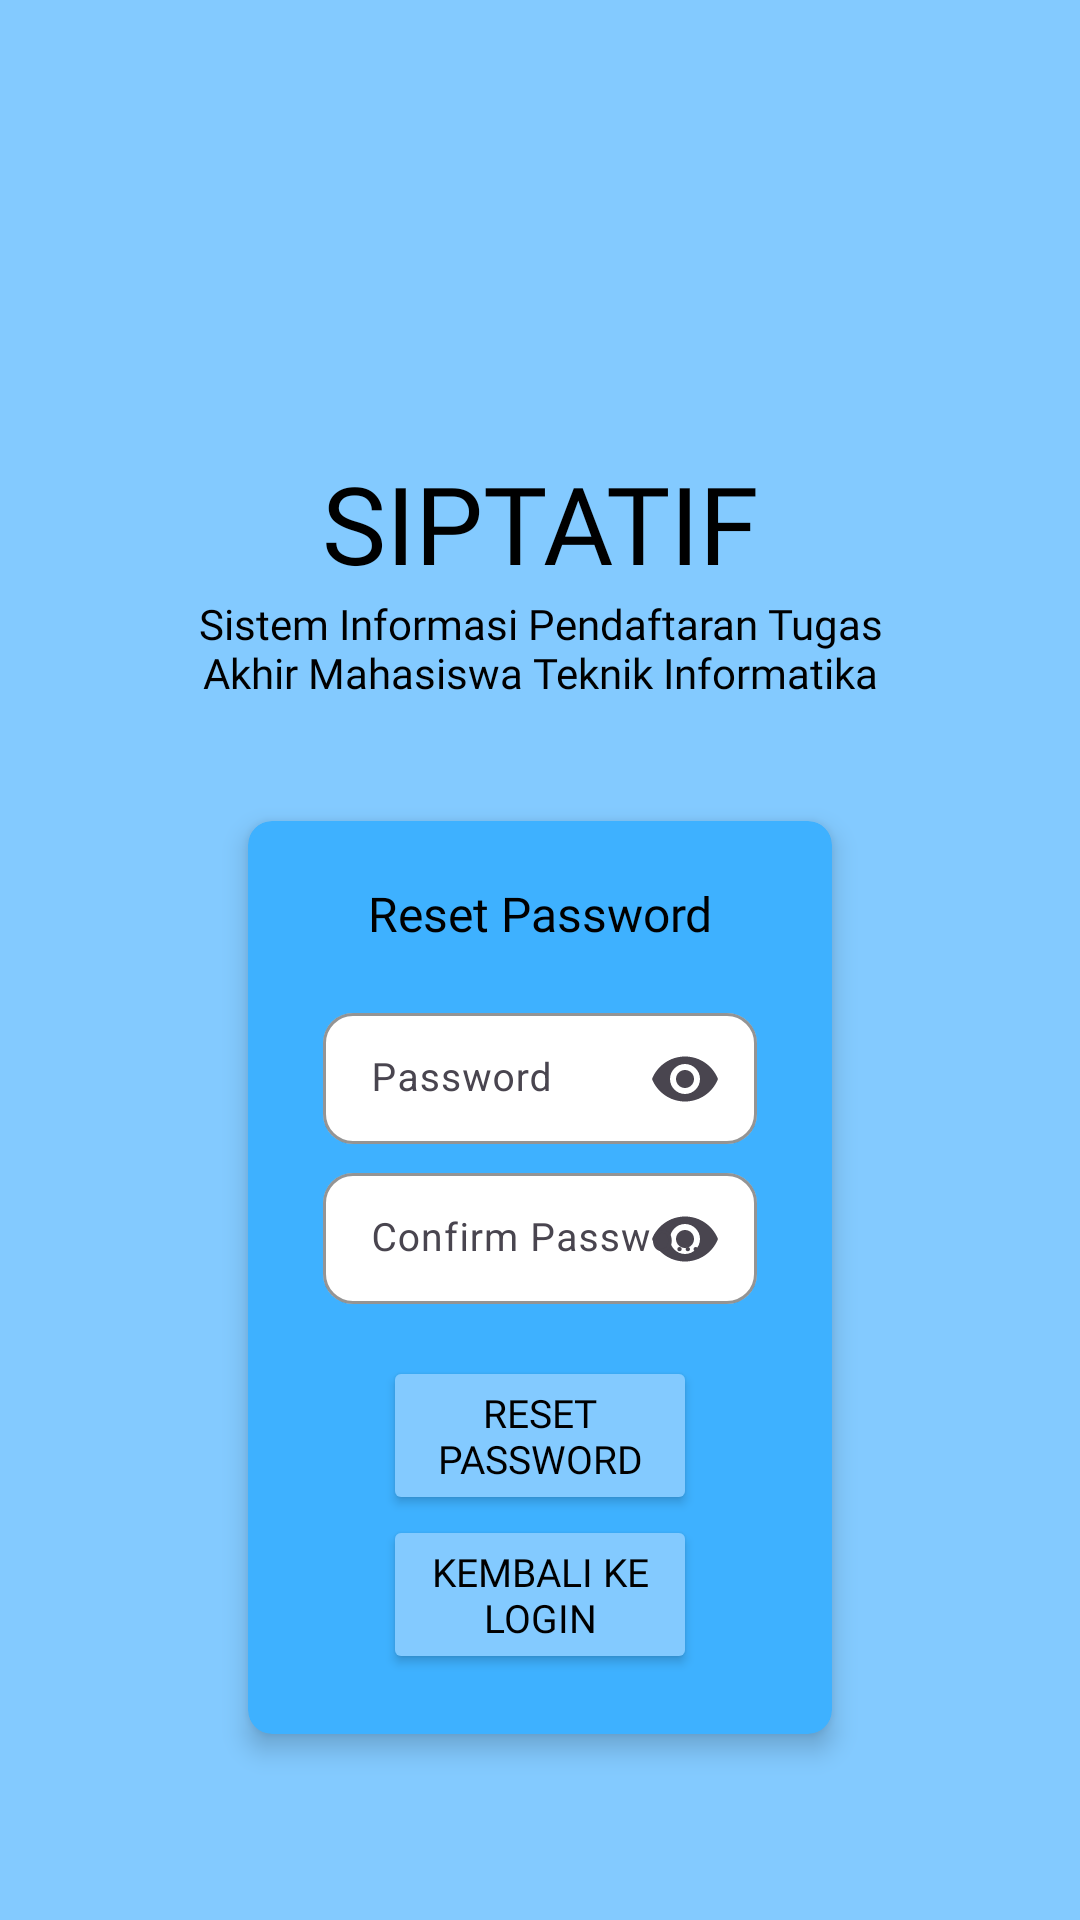

Write the Android layout XML for this screen, with the resource values it uses.
<!-- AndroidManifest.xml: application theme Theme.DaftarTA -->
<!-- res/layout/activity_reset_pass.xml -->
<?xml version="1.0" encoding="utf-8"?>
<LinearLayout
    xmlns:android="http://schemas.android.com/apk/res/android"
    xmlns:app="http://schemas.android.com/apk/res-auto"
    xmlns:tools="http://schemas.android.com/tools"
    android:layout_width="match_parent"
    android:layout_height="match_parent"
    android:background="@color/cyan"
    android:orientation="vertical"
    tools:context=".MainActivity">

    <TextView
        android:layout_width="match_parent"
        android:layout_height="wrap_content"
        android:layout_marginTop="150dp"
        android:fontFamily="@font/comicneue_regular"
        android:text="SIPTATIF"
        android:textAlignment="center"
        android:textColor="@color/black"
        android:textSize="36dp">
    </TextView>

    <TextView
        android:layout_width="match_parent"
        android:layout_height="wrap_content"
        android:layout_marginStart="60dp"
        android:textColor="@color/black"
        android:layout_marginEnd="60dp"
        android:fontFamily="@font/comicneue_regular"
        android:text="Sistem Informasi Pendaftaran Tugas Akhir Mahasiswa Teknik Informatika"
        android:textAlignment="center">
    </TextView>

    <androidx.cardview.widget.CardView
        app:cardCornerRadius="8dp"
        app:cardElevation="5dp"
        android:layout_gravity="center"
        android:layout_marginTop="30dp"
        android:layout_marginStart="75dp"
        android:layout_marginEnd="75dp"
        android:backgroundTint="@color/boldcyan"
        app:cardUseCompatPadding="true"
        android:layout_width="match_parent"
        android:layout_height="wrap_content">

        <LinearLayout
            android:orientation="vertical"
            android:layout_width="match_parent"
            android:layout_height="wrap_content">

            <LinearLayout
                android:orientation="horizontal"
                android:layout_marginTop="20dp"
                android:layout_marginStart="25dp"
                android:layout_marginEnd="25dp"
                android:layout_gravity="center"
                android:layout_width="match_parent"
                android:layout_height="wrap_content">

                <TextView
                    android:text="Reset Password"
                    android:textAlignment="center"
                    android:textColor="@color/black"
                    android:textSize="16sp"
                    android:fontFamily="@font/comicneue_regular"
                    android:layout_width="match_parent"
                    android:layout_height="wrap_content"/>

            </LinearLayout>
            
            <LinearLayout
                android:layout_width="match_parent"
                android:layout_height="wrap_content"
                android:layout_gravity="center"
                android:layout_marginTop="10dp"
                android:orientation="vertical"
                android:padding="5dp">

                
                <LinearLayout
                    android:layout_width="match_parent"
                    android:layout_height="wrap_content"
                    android:orientation="horizontal">

                    <com.google.android.material.textfield.TextInputLayout
                        style="@style/Widget.Material3.TextInputLayout.OutlinedBox.Dense"
                        android:layout_width="match_parent"
                        android:layout_height="wrap_content"
                        android:layout_marginEnd="20dp"
                        android:layout_marginStart="20dp"
                        app:boxCornerRadiusBottomEnd="10dp"
                        app:boxCornerRadiusBottomStart="10dp"
                        app:boxCornerRadiusTopEnd="10dp"
                        app:boxCornerRadiusTopStart="10dp"
                        app:boxBackgroundColor="@color/white"
                        app:boxStrokeColor="#4E4A4A"
                        app:boxStrokeWidth="1dp"
                        app:endIconMode="password_toggle"
                        android:hint="Password">

                        <com.google.android.material.textfield.TextInputEditText
                            android:id="@+id/password_reset"
                            android:layout_width="match_parent"
                            android:layout_height="wrap_content"
                            android:ems="10"
                            android:inputType="textPassword"
                            android:textColor="@color/black"
                            android:textSize="13sp"
                            android:textStyle="normal"/>

                    </com.google.android.material.textfield.TextInputLayout>
                </LinearLayout>

                
                <LinearLayout
                    android:layout_width="match_parent"
                    android:layout_height="wrap_content"
                    android:orientation="horizontal">

                    <com.google.android.material.textfield.TextInputLayout
                        style="@style/Widget.Material3.TextInputLayout.OutlinedBox.Dense"
                        android:layout_width="match_parent"
                        android:layout_height="wrap_content"
                        android:layout_marginEnd="20dp"
                        android:layout_marginStart="20dp"
                        app:boxCornerRadiusBottomEnd="10dp"
                        app:boxCornerRadiusBottomStart="10dp"
                        app:boxCornerRadiusTopEnd="10dp"
                        app:boxCornerRadiusTopStart="10dp"
                        app:boxBackgroundColor="@color/white"
                        app:boxStrokeColor="#4E4A4A"
                        app:boxStrokeWidth="1dp"
                        app:endIconMode="password_toggle"
                        android:hint="Confirm Password">

                        <com.google.android.material.textfield.TextInputEditText
                            android:id="@+id/confirmpwd_reset"
                            android:layout_width="match_parent"
                            android:layout_height="wrap_content"
                            android:ems="10"
                            android:inputType="textPassword"
                            android:textColor="@color/black"
                            android:textSize="13sp"
                            android:textStyle="normal"/>

                    </com.google.android.material.textfield.TextInputLayout>
                </LinearLayout>


                
                <LinearLayout
                    android:orientation="vertical"
                    android:layout_width="match_parent"
                    android:layout_height="wrap_content">

                    <Button
                        android:id="@+id/reset"
                        android:layout_width="match_parent"
                        android:layout_height="wrap_content"
                        android:layout_gravity="center"
                        android:layout_marginStart="40dp"
                        android:layout_marginEnd="40dp"
                        android:layout_marginTop="15dp"
                        android:backgroundTint="@color/cyan"
                        android:fontFamily="@font/comicneue_regular"
                        android:text="Reset Password"
                        android:textColor="@color/black"
                        android:textSize="13sp">
                    </Button>

                    <Button
                        android:id="@+id/back2login"
                        android:layout_width="match_parent"
                        android:layout_height="wrap_content"
                        android:layout_gravity="center"
                        android:layout_marginStart="40dp"
                        android:layout_marginEnd="40dp"
                        android:layout_marginBottom="15dp"
                        android:backgroundTint="@color/cyan"
                        android:fontFamily="@font/comicneue_regular"
                        android:text="Kembali Ke Login"
                        android:textColor="@color/black"
                        android:textSize="13sp">
                    </Button>
                </LinearLayout>
            </LinearLayout>
        </LinearLayout>
    </androidx.cardview.widget.CardView>
</LinearLayout>
<!-- resources referenced by this layout -->
<resources>
  <color name="black">#FF000000</color>
  <color name="boldcyan">#3EB1FF</color>
  <color name="cyan">#83CAFF</color>
  <color name="white">#FFFFFFFF</color>
  <style name="Theme.DaftarTA" parent="Base.Theme.DaftarTA" />
  <style name="Base.Theme.DaftarTA" parent="Theme.Material3.DayNight.NoActionBar">
          
          
      </style>
</resources>
